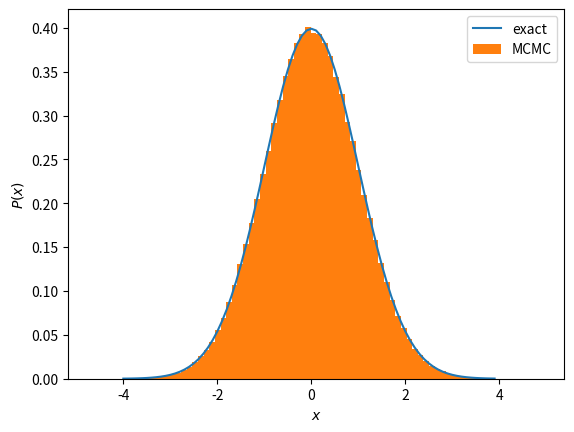

Source code (Python):
import numpy as np
from matplotlib import pyplot as plt
# seed of random numbers is the system time by default
# Numpy has Gaussian random number generator, so we don't use Box-Muller

NITER = 500000
NTAU = 10
DTAU = 0.1
##################################
### Calculation of the action  ###
##################################
#When you change the action, you should also change dH/dx, specified in "calc_delh".
def calc_action(x):
    return 0.5*x*x
######################################
### Calculation of the Hamiltonian ###
######################################
def calc_hamiltonian(x,p):
    ham = calc_action(x)
    ham += 0.5*p*p
    return ham
#############################
### Calculation of dH/dx  ###
#############################
def calc_delh(x):
    delh = x
    return delh
#############################
### Molecular evolution  ###
#############################
def Molecular_Dynamics(x):
    # Mementum p is chosen to be Gaussian ##
    p = np.random.randn()
    # calculate Hamiltonian ##
    ham_init = calc_hamiltonian(x,p)
    # first step of leap frog ##
    x += p*0.5*DTAU
    # 2nd, ..., Ntau-th steps ##
    for step in range(1,NTAU):
        delh = calc_delh(x)
        p += -delh*DTAU
        x += p*DTAU
        
    # last step of leap frog ##
    delh = calc_delh(x)
    p += -delh*DTAU
    x += p*0.5e0*DTAU

    # calculate Hamiltonian again ##
    ham_fin=calc_hamiltonian(x,p)
    return x,ham_init,ham_fin
#####################################
### Set the initial configuration ###
#####################################
x = 0
naccept = 0
sum_xx = 0.0 #sum of x^2, useed for <x^2>

# data for plot
data_for_plot = []

#################
### Main Loop ###
#################
for iter in range(NITER):
    backup_x=x
    x,ham_init,ham_fin = Molecular_Dynamics(x)
    metropolis = np.random.uniform(0,1)
    if(np.exp(ham_init-ham_fin) > metropolis):#accept
        naccept += 1
    else:#reject
        x = backup_x
    ###################
    ### data output ###
    ###################
    sum_xx=sum_xx+x*x
    # output x, <x^2>, acceptance
    print(x,sum_xx/(iter+1),naccept/(iter+1))

    # save configuration for plot
    data_for_plot.append(x)

###########################################################
### plot the histogram and compare with analytic result ###
###########################################################
def gauss(x):
    return 1.0/np.sqrt(2.0*np.pi)*np.exp( -x*x/2.0 )

y=np.arange(-4.0,4.0,0.1)
plt.xlabel("$x$")
plt.ylabel("$P(x)$")
plt.plot(y,gauss(y), label="exact")
plt.hist(data_for_plot,bins=80,density=True, label="MCMC")
plt.legend()
plt.show() 
